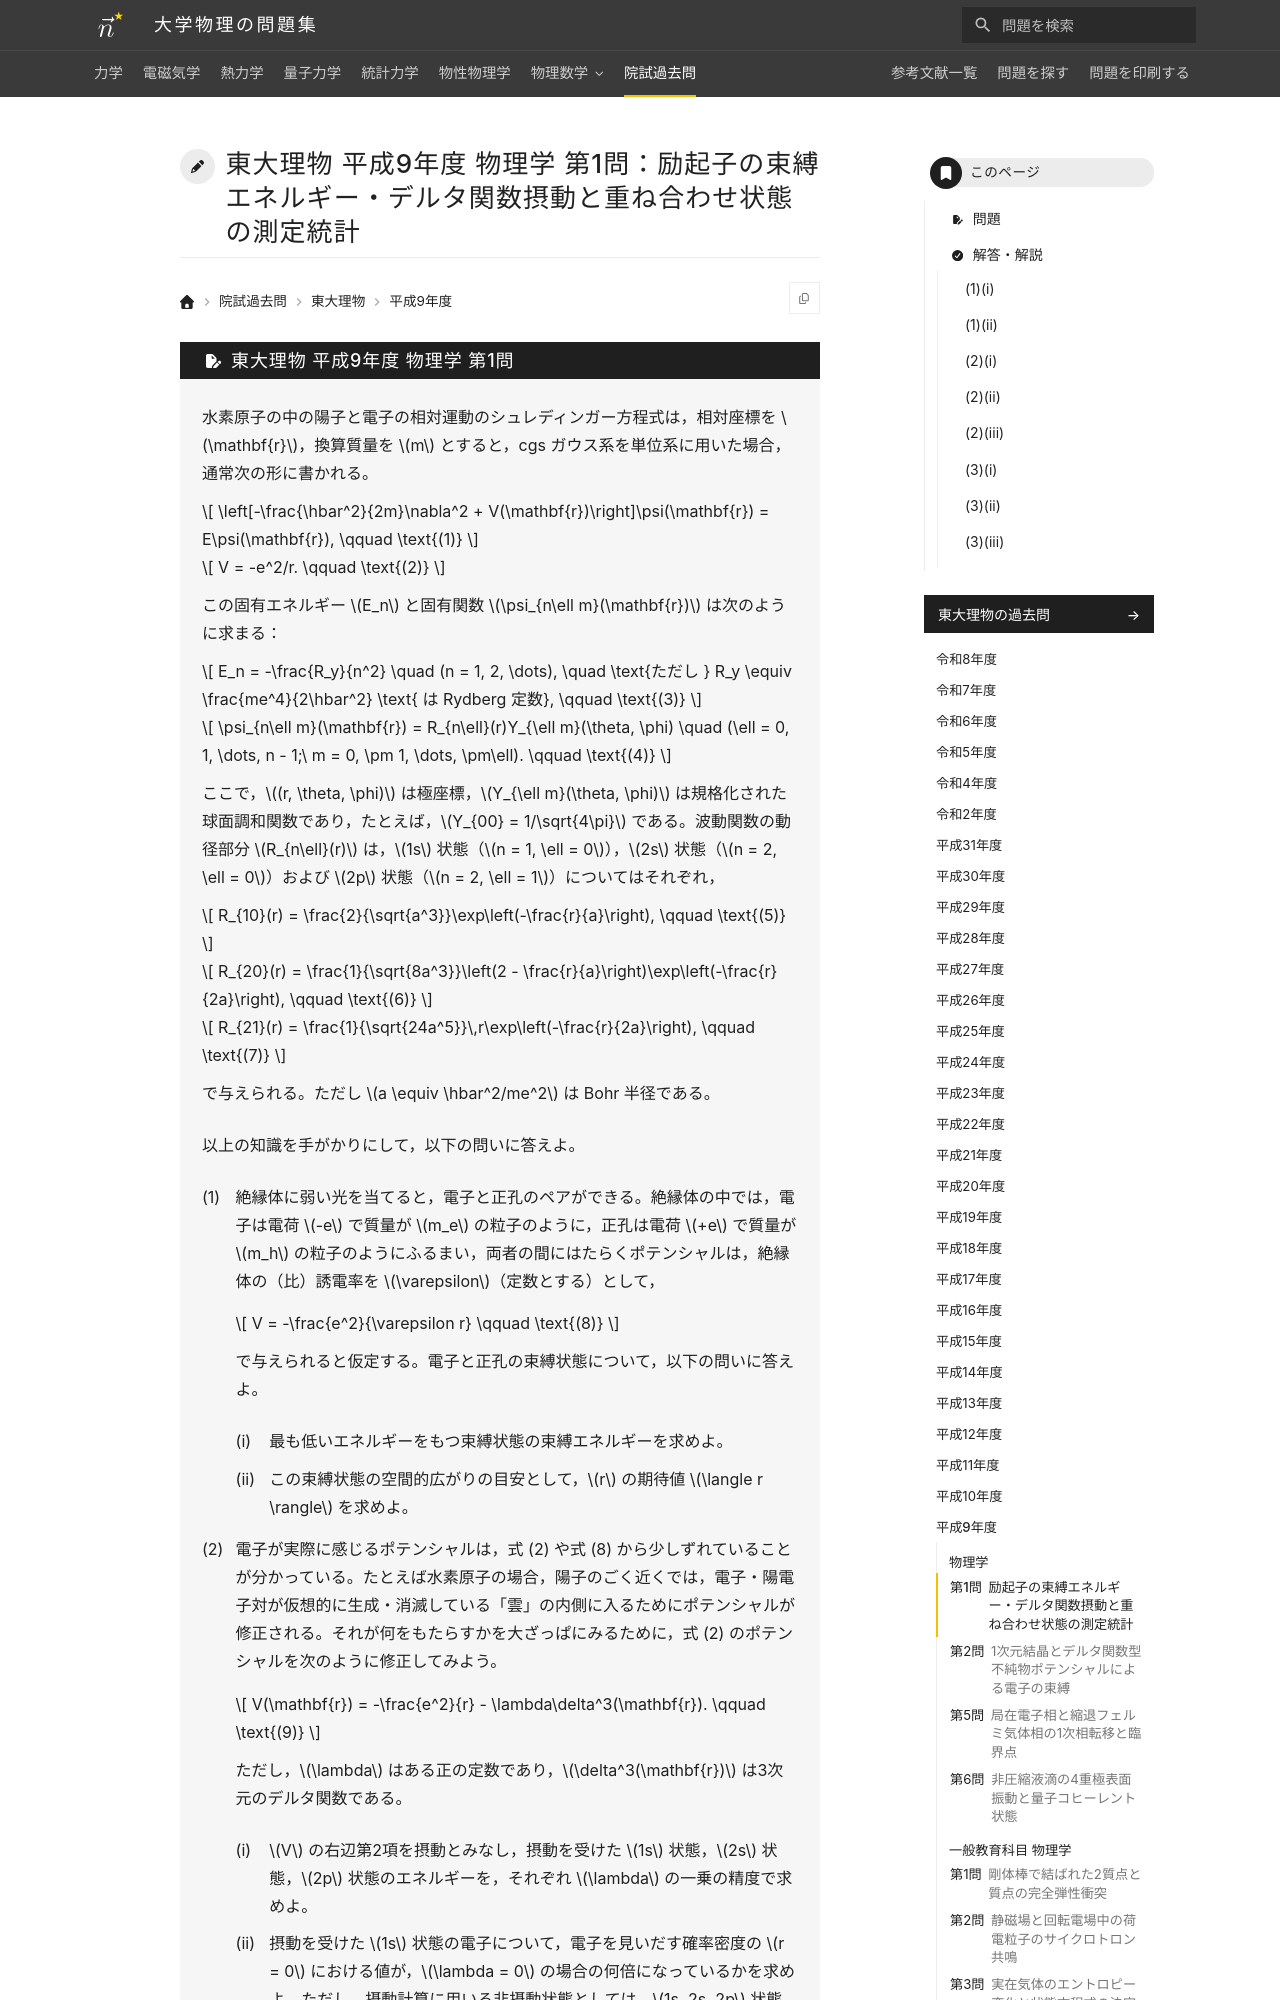

repository: Nanana-2/physics-site · page: pastexam/todai-ributsu/H9_butsuri_1/index.html · generator: mkdocs

---
title: 東大理物 平成9年度 物理学 第1問：励起子の束縛エネルギー・デルタ関数摂動と重ね合わせ状態の測定統計
tags:
  - 院試過去問
  - 東大理物
  - 量子力学
  - 物性物理学
exam_university: 東京大学大学院理学系研究科物理学専攻
exam_year: 平成9年度
exam_subject: 物理学
exam_number: 第1問
exam_source_url: https://www.phys.s.u-tokyo.ac.jp/
exam_modified: Web掲載にあたり数式をテキスト化し，小問番号の表記を整えています。
---

# 東大理物 平成9年度 物理学 第1問：励起子の束縛エネルギー・デルタ関数摂動と重ね合わせ状態の測定統計
